Dataset: Imagenes360 (GitHub, AgroJuan/Imagenes360). Classes: aceptable, borrosa, correct, nitida, sobreexpuesta, subexpuesta.

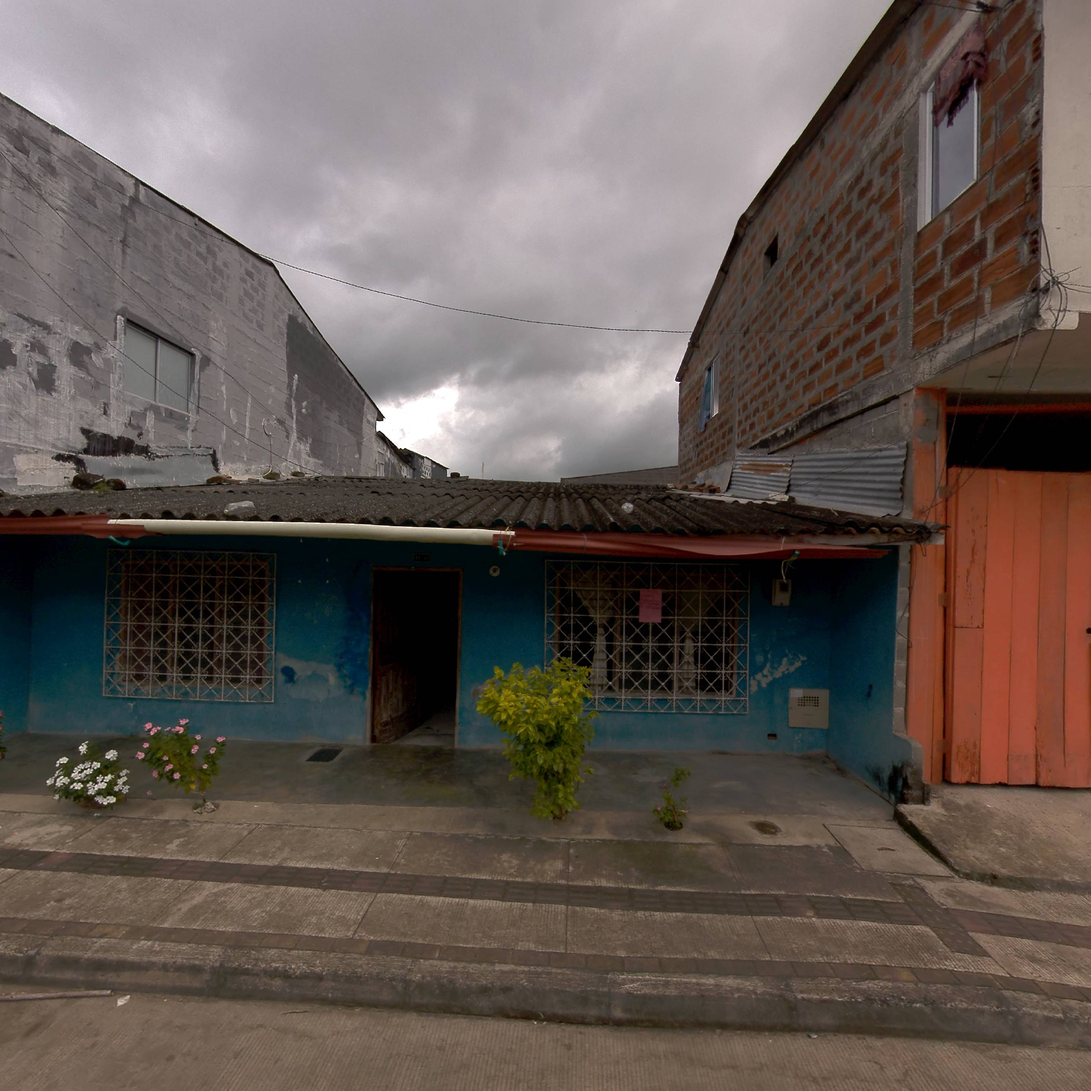
Label: correct

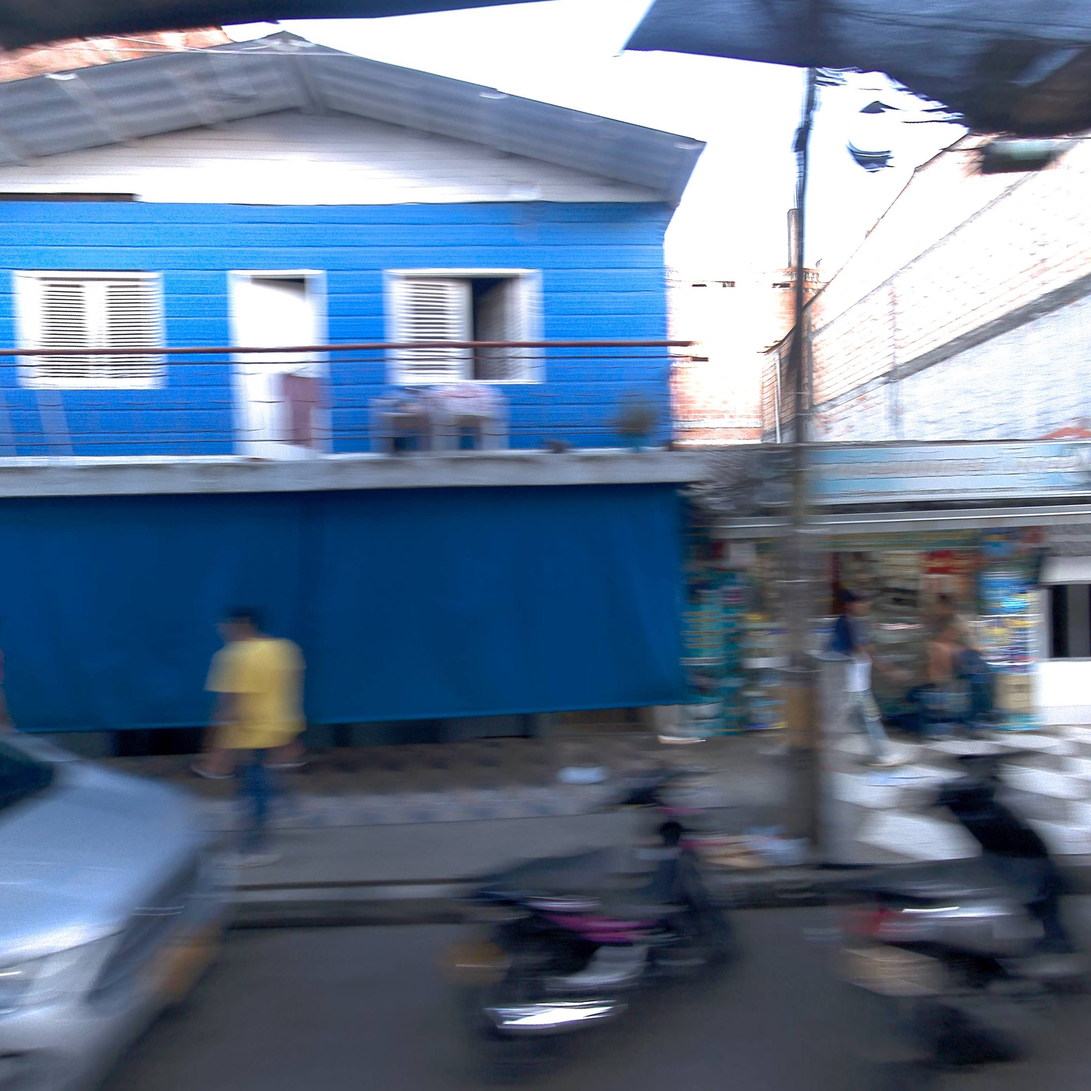
Label: borrosa

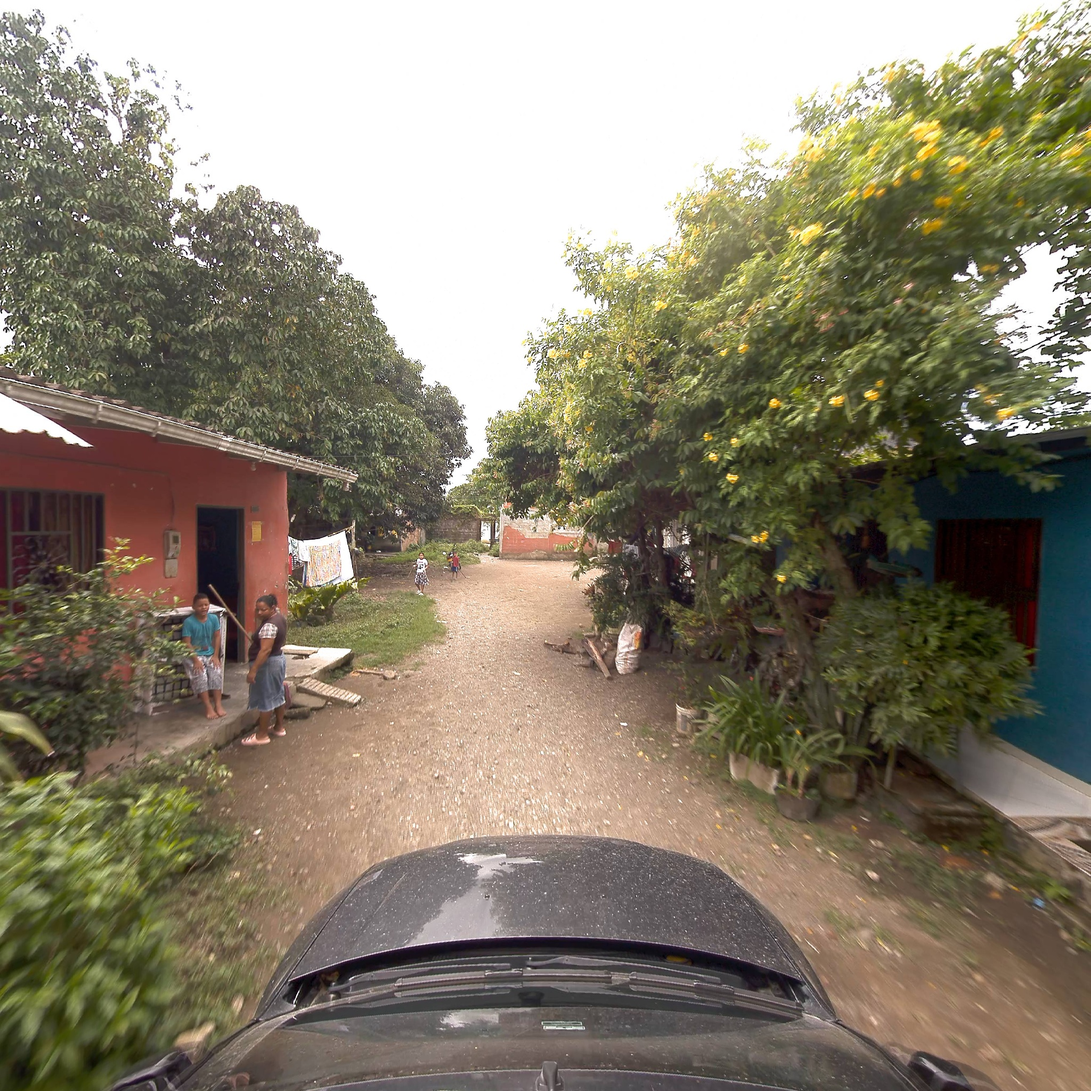
Label: correct

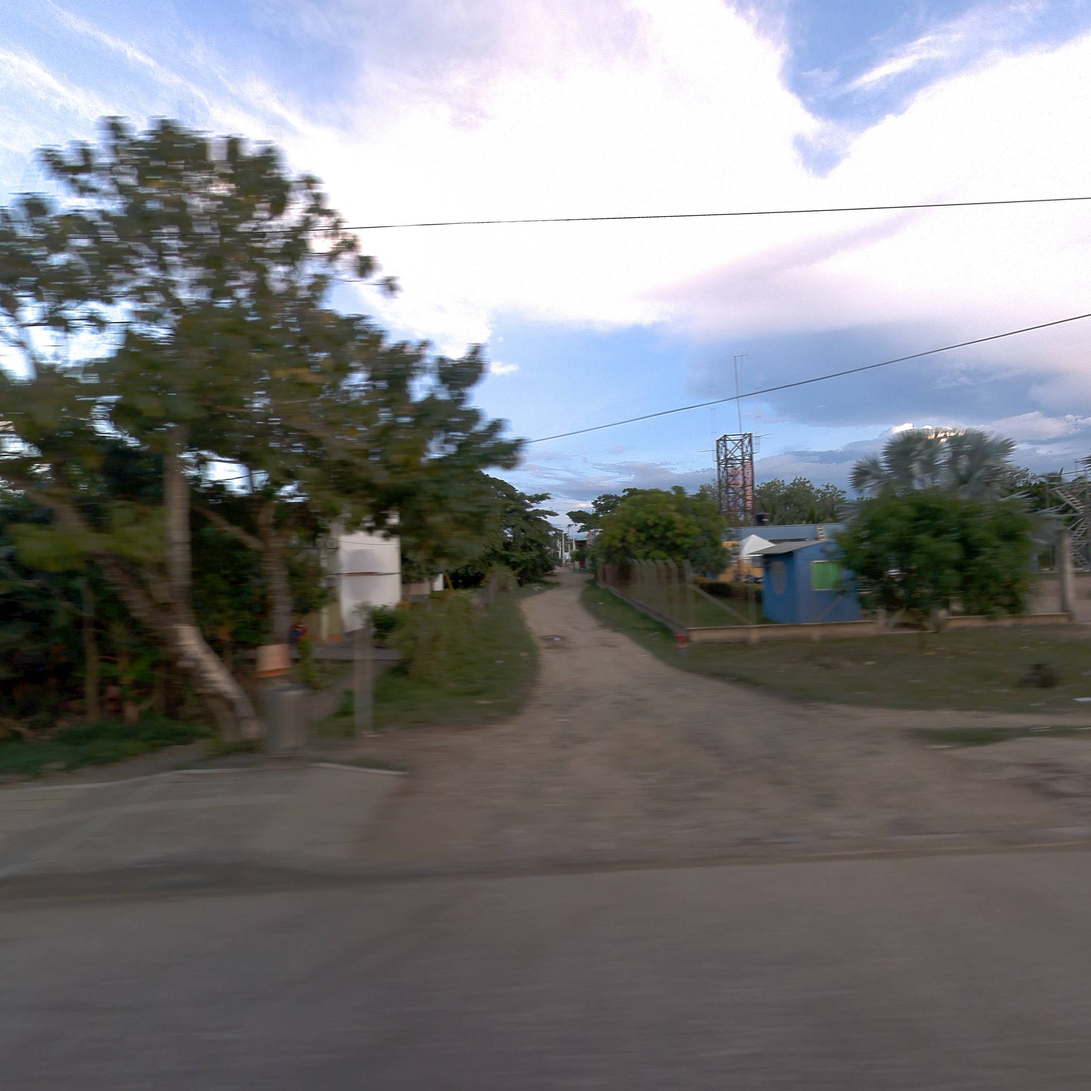
Label: correct

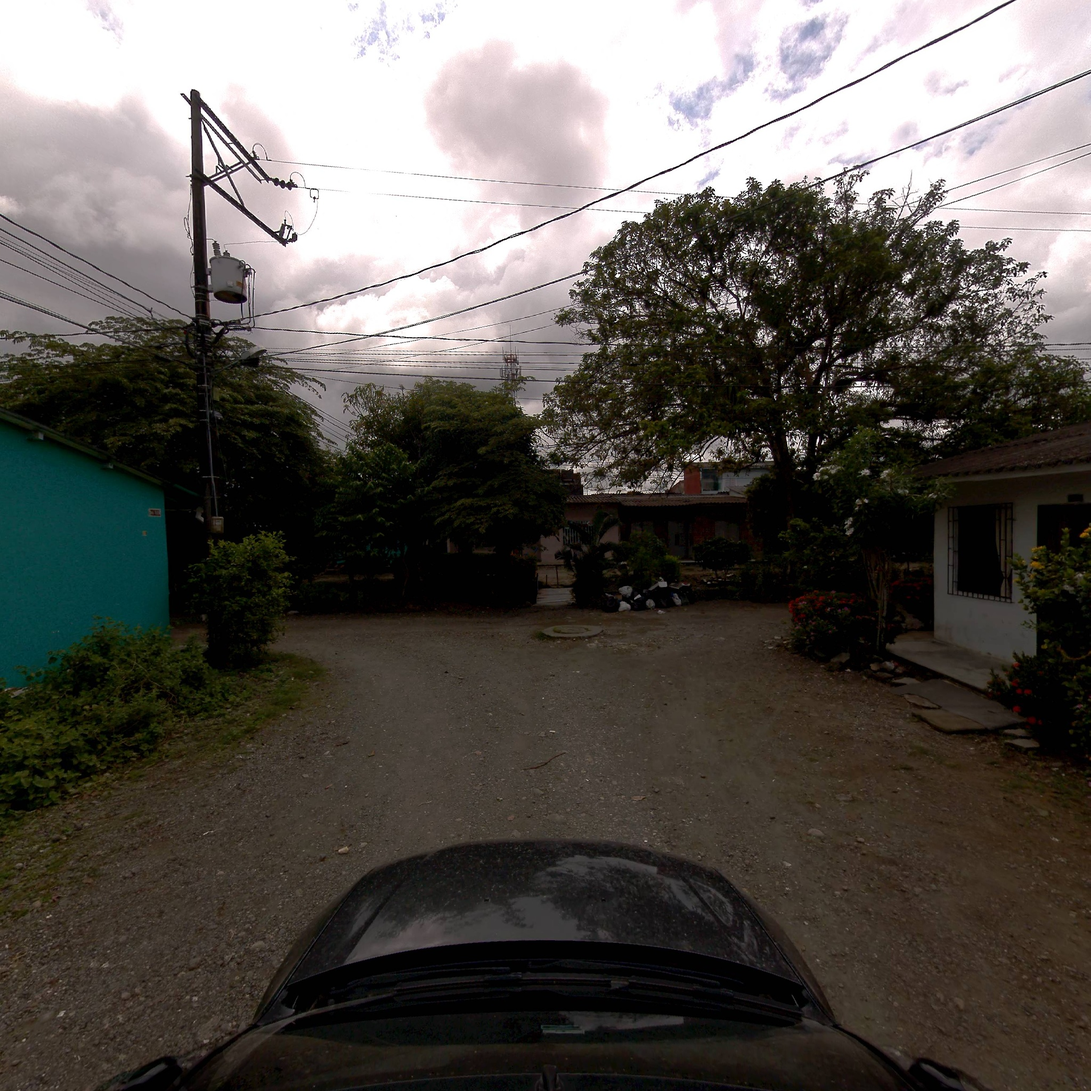
Label: aceptable

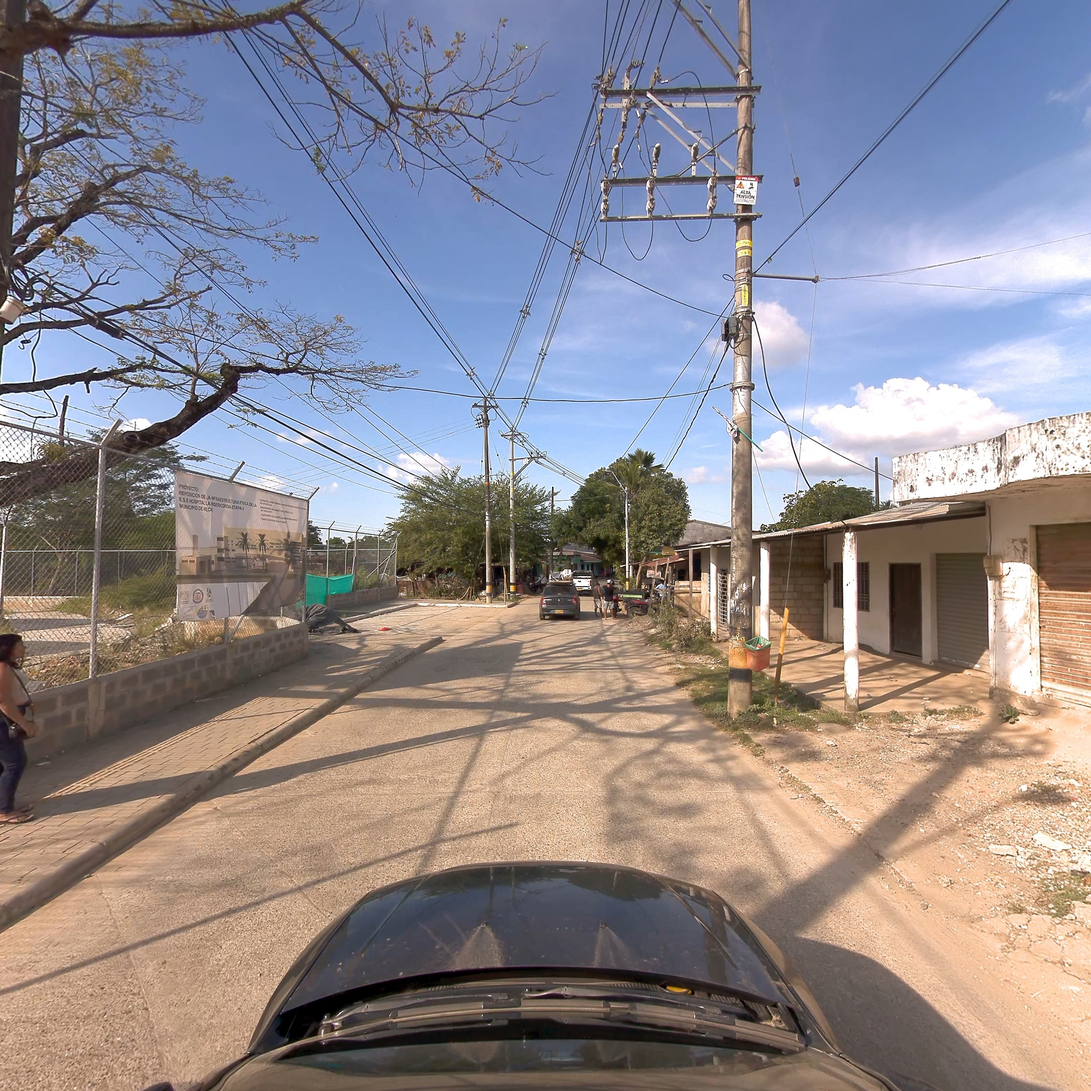
Label: nitida
